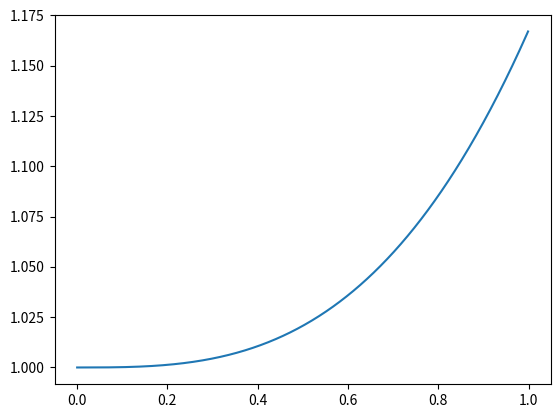

Write the Python code that produced this figure.
import matplotlib.pyplot as plt
import numpy as np

dt = 0.001
Nt = 1000

x = np.empty(Nt, float)
y = np.empty(Nt, float)
z = np.empty(Nt, float)
w = np.empty(Nt, float)

x[0] = 0
y[0] = 1
z[0] = 0
w[0] = 0

for i in range(Nt-1):
    y[i+1] = y[i] + dt * z[i]
    z[i+1] = z[i] + dt * w[i]
    w[i+1] = w[i] + dt * y[i]
    x[i+1] = x[i] + dt

plt.plot(x, y)
plt.show()


